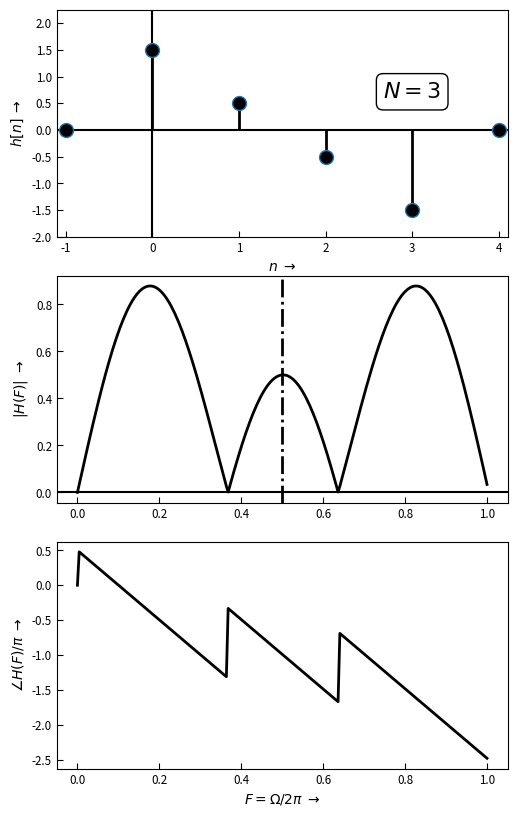

Write the Python code that produced this figure.
# -*- coding: utf-8 -*-
"""
=== FIL-lin_phase ====================================================

[redacted]

Demostriere linearphasige Systeme Typ 1 ... 4:
- Impulsantwort
- Betragsgang
- Phasengang
===========================================================================
"""
from __future__ import division, print_function, unicode_literals

import numpy as np
from numpy import (pi, log10, sqrt, exp, sin, cos, tan, angle, arange,
                    linspace, array, zeros, ones)
from numpy.fft import fft, ifft, fftshift, ifftshift, fftfreq

import matplotlib as mpl
import matplotlib.pyplot as plt
from matplotlib.pyplot import (figure, plot, stem, grid, xlabel, ylabel,
    subplot, title, clf, xlim, ylim)

#mpl.rcParams['xtick.labelsize'] = 'small'
mpl.rc('xtick', labelsize='small', direction='in')#, major.size = 4)
mpl.rc('xtick.major', size = 4)
mpl.rc('ytick', labelsize='small', direction='in')
mpl.rc('ytick.major', size = 4)
mpl.rc('lines', markersize = 6)

mpl.rcParams['ytick.labelsize'] = 'small'

EXPORT = False
#BASE_DIR = "/home/<user>/Daten/HM/dsvFPGA/Vorlesung/2016ss/nologo/img/"
BASE_DIR = "D:/Daten/HM/dsvFPGA/Vorlesung/2016ss/nologo/img/"
FILENAME = "FIL_lin_phase_type_4" # "DFT" #
FMT = ".svg"

SYM = False
ASYM = False

NFFT = 32
OSR = 20 # Oversampling ratio for analog curves
ZEROPAD = 200
Ntot = NFFT + ZEROPAD
#HLen = 5 # Typ 1 + 3
HLen = 4 # Typ 2 + 4
# generate time arrays for one signal period
n = arange(NFFT) # discrete samples 0 ... NFFT
t = linspace(0,NFFT,num=NFFT*OSR) # "analog" time 0 ... NFFT in NFFT*OSR steps

n = arange(Ntot)-1
x = np.zeros(Ntot)
#x[1:HLen + 1] = np.ones(HLen) # Typ 1 + 2
for i in range(HLen): x[1+i] = -(i - (HLen-1)/2) # Typ 3 + 4

#x = zeros(NFFT)
xt = zeros(NFFT*OSR)
#x = ((n - 2) > 0) * exp(-(n-1)/4) * (-1)
#xt = exp(-((t -2)  > 0)*(t-3)/5)

#x = np.concatenate((x,np.zeros(ZEROPAD)))

bbox_props = dict(boxstyle="Round, pad=0.3", fc="white", ec="k", lw=1)

fig1 = figure(figsize=(5,8), num = 1)
ax1 = fig1.add_subplot(311)
ml_1, sl_1, bl_1 = ax1.stem(n,x)
plt.setp(ml_1, 'markerfacecolor', 'k', 'markersize', 10, 'marker', 'o')
plt.setp(sl_1, 'color','k', 'linewidth', 2)
plt.setp(bl_1, 'linewidth',0)

#ax1.plot(t, xt)
plt.axhline(y = 0, color='k', zorder = 0)
plt.axvline(x = 0, color='k', zorder = 0)

ax1.set_xlabel(r'$n \; \rightarrow$')
ax1.set_ylabel(r'$h[n] \; \rightarrow$')
ax1.set_xlim([-1.1, HLen + 0.1])
ax1.set_ylim([min(x)-0.5, max(x)*1.5])
#ax1.annotate(r'$ L = %d$'%(HLen), xy = (0.8, 0.8), xycoords='axes fraction',
#              xytext = (HLen,0), size=16,
#                textcoords='axes fraction', va = 'top', ha = 'center',
#                bbox = bbox_props)
#ax1.text((HLen-1)/2,-0.3, "Sym",
#        ha='center', va='center', fontsize=16, color='k',
#        transform=ax1.transData, bbox = bbox_props)

if SYM:
    plt.axvline(x = (HLen-1)/2, color='k', linestyle = '--', zorder = 0, lw = 2)


if ASYM:
    ax1.plot((HLen-1)/2, 0, markerfacecolor='yellow', alpha = 0.8, linestyle = '-', marker = 'o',
             markeredgecolor = 'k',  markeredgewidth = 2, markersize = 20, zorder = 0)

ax1.text(HLen-1, 0.5, r'$ N = %d$'%(HLen-1),
        horizontalalignment='center',
        verticalalignment='bottom',
        fontsize=16, color='k',
        transform=ax1.transData,
        bbox = bbox_props)

ax2 = fig1.add_subplot(312)
X = fft(x)/HLen
Xt = fft(xt)/NFFT
f = arange(0, NFFT, 1/OSR)

k = linspace(0, 1, Ntot)

ax2.plot(k, np.abs(X), lw = 2, color = 'k')
ax2.set_ylabel(r'$| H(F) |   \; \rightarrow$')
#ax_1.plot(f, np.abs(Xt))
plt.axhline(y = 0, color='k')
plt.axvline(x = 0.5, color='k', linestyle = '-.', zorder = 0, lw = 2)
#ax_1.set_ylim([-0.1, A])

ax3 = fig1.add_subplot(313)
ax3.plot(k, np.unwrap(np.angle(X))/pi, lw = 2, color = 'k')
ax3.set_xlabel(r'$F = \Omega/2 \pi \; \rightarrow$')
ax3.set_ylabel(r'$ \angle H(F)/\pi  \; \rightarrow$')

fig1.tight_layout(pad = 0.1)
if EXPORT:
    fig1.savefig(BASE_DIR + FILENAME + FMT)

plt.show()